4-way image classification set "handseal_dataset" from GitHub (kazamijimin/handseal); label vocabulary: dragon, ram, snake, tiger.

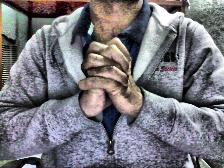
Label: snake

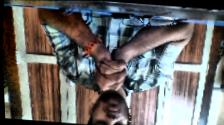
Label: snake

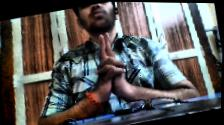
Label: tiger

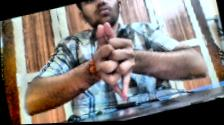
Label: dragon

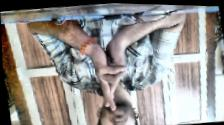
Label: ram

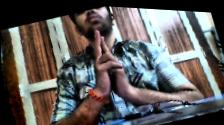
Label: ram
